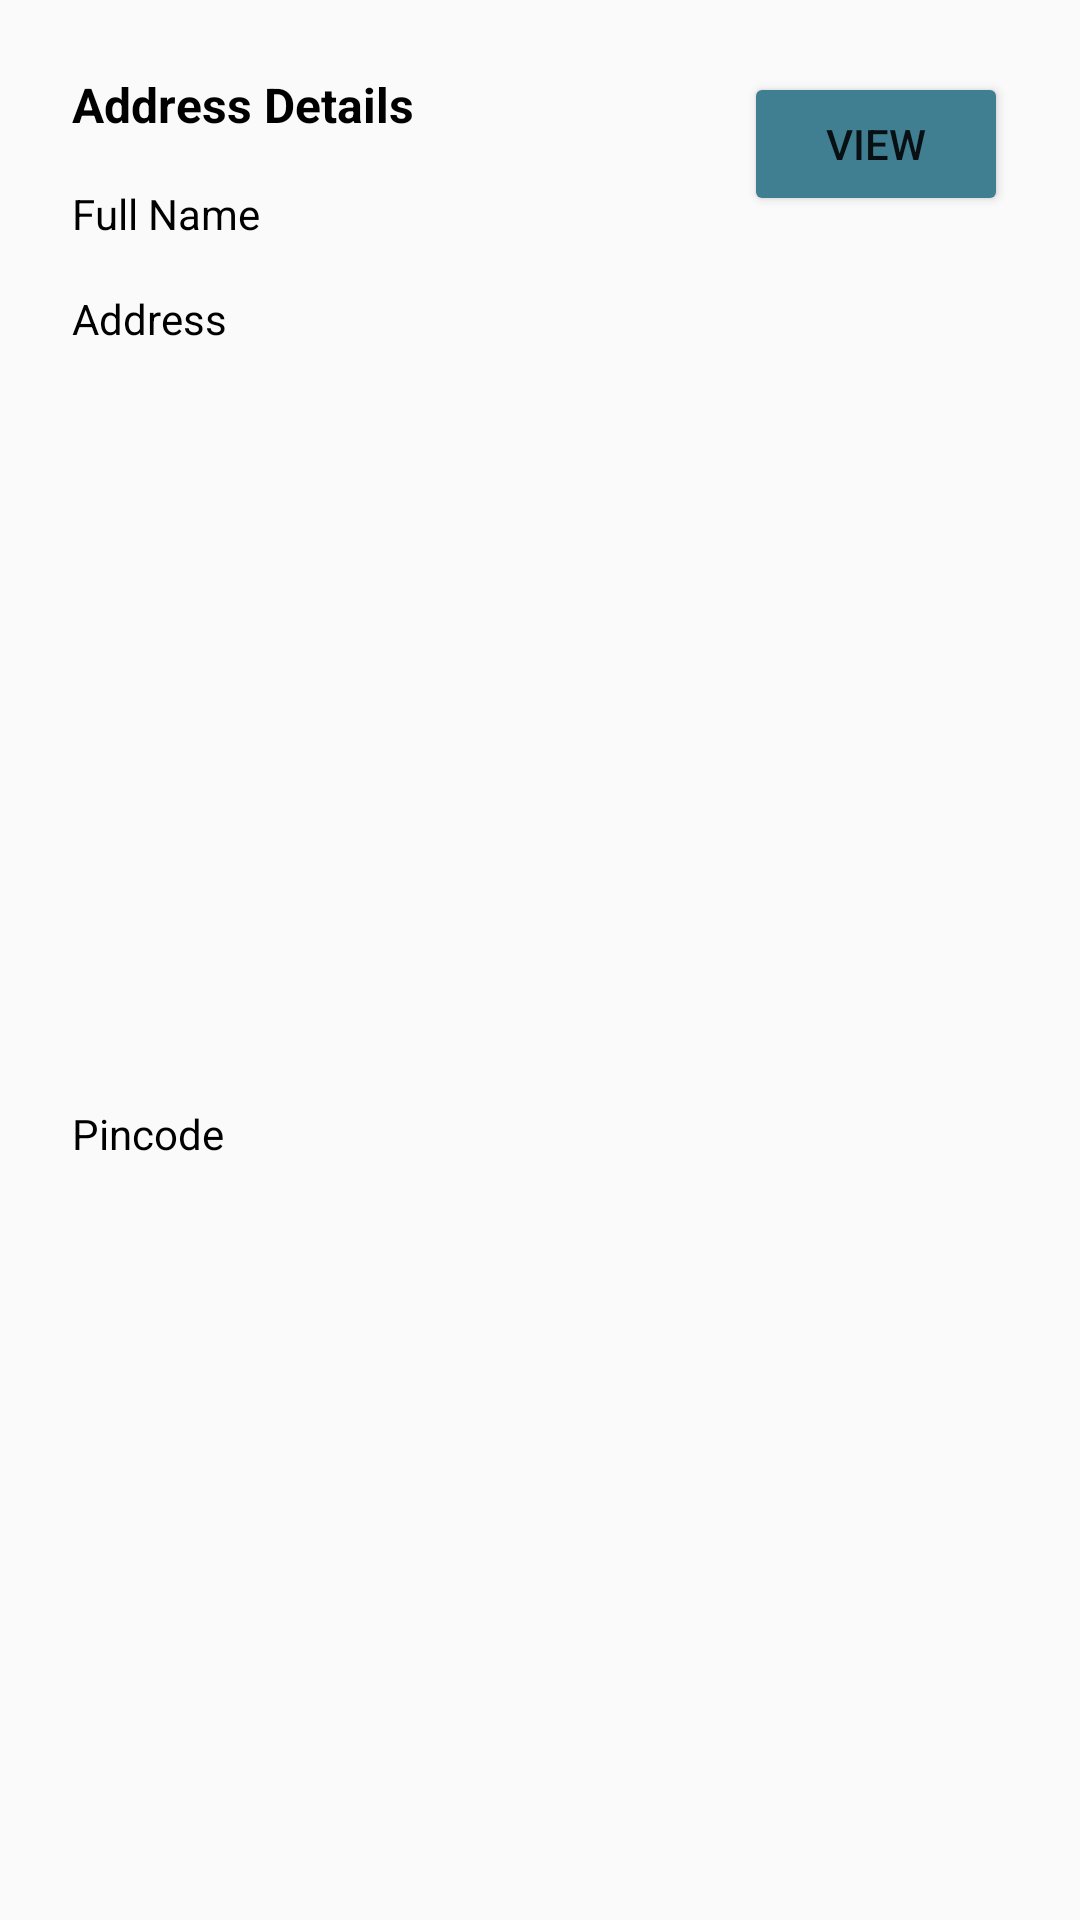

Produce the Android XML layout that renders to this screen, including the resource entries it uses.
<!-- AndroidManifest.xml: application theme AppTheme -->
<!-- res/layout/my_address_layout.xml -->
<?xml version="1.0" encoding="utf-8"?>
<androidx.constraintlayout.widget.ConstraintLayout xmlns:android="http://schemas.android.com/apk/res/android"
    xmlns:app="http://schemas.android.com/apk/res-auto"
    xmlns:tools="http://schemas.android.com/tools"
    android:layout_width="match_parent"
    android:layout_height="wrap_content">

    <TextView
        android:id="@+id/myaddress"
        android:layout_width="wrap_content"
        android:layout_height="wrap_content"
        android:layout_marginStart="24dp"
        android:layout_marginTop="24dp"
        android:text="Address Details"
        android:textColor="@color/black"
        android:textSize="16dp"
        android:textStyle="bold"
        app:layout_constraintStart_toStartOf="parent"
        app:layout_constraintTop_toTopOf="parent" />

    <TextView
        android:id="@+id/full_name"
        android:layout_width="wrap_content"
        android:layout_height="wrap_content"
        android:layout_marginStart="24dp"
        android:layout_marginTop="16dp"
        android:text="Full Name"
        android:textColor="@color/black"
        android:textSize="14dp"
        android:textStyle="normal"
        app:layout_constraintStart_toStartOf="parent"
        app:layout_constraintTop_toBottomOf="@+id/myaddress" />

    <TextView
        android:id="@+id/textView15"
        android:layout_width="wrap_content"
        android:layout_height="wrap_content"
        android:layout_marginStart="24dp"
        android:layout_marginTop="16dp"
        android:text="Address"
        android:textColor="@color/black"
        android:textSize="14dp"
        android:textStyle="normal"
        app:layout_constraintStart_toStartOf="parent"
        app:layout_constraintTop_toBottomOf="@+id/full_name" />

    <TextView
        android:id="@+id/textView16"
        android:layout_width="wrap_content"
        android:layout_height="wrap_content"
        android:layout_marginStart="24dp"
        android:layout_marginTop="16dp"
        android:layout_marginBottom="16dp"
        android:text="Pincode"
        android:textColor="@color/black"
        android:textSize="14dp"
        android:textStyle="normal"
        app:layout_constraintBottom_toBottomOf="parent"
        app:layout_constraintStart_toStartOf="parent"
        app:layout_constraintTop_toBottomOf="@+id/textView15" />

    <Button
        android:id="@+id/view"
        android:layout_width="wrap_content"
        android:layout_height="wrap_content"
        android:layout_marginTop="24dp"
        android:layout_marginEnd="24dp"
        android:backgroundTint="#407E91"
        android:text="VIEW"
        app:layout_constraintEnd_toEndOf="parent"
        app:layout_constraintTop_toTopOf="parent" />
</androidx.constraintlayout.widget.ConstraintLayout>
<!-- resources referenced by this layout -->
<resources>
  <style name="AppTheme" parent="Theme.AppCompat.Light.NoActionBar">
          
          <item name="colorPrimary">@color/colorPrimary</item>
          <item name="colorPrimaryDark">@color/colorPrimaryDark</item>
          <item name="colorAccent">@color/colorAccent</item>
      </style>
  <color name="colorPrimary">#407E91</color>
  <color name="colorPrimaryDark">#407E91</color>
  <color name="colorAccent">#ffffff</color>
  <!-- not gathered from this repository: default colours our renderer supplied (Android Studio template values) -->
  <color name="black">#FF000000</color>
</resources>
